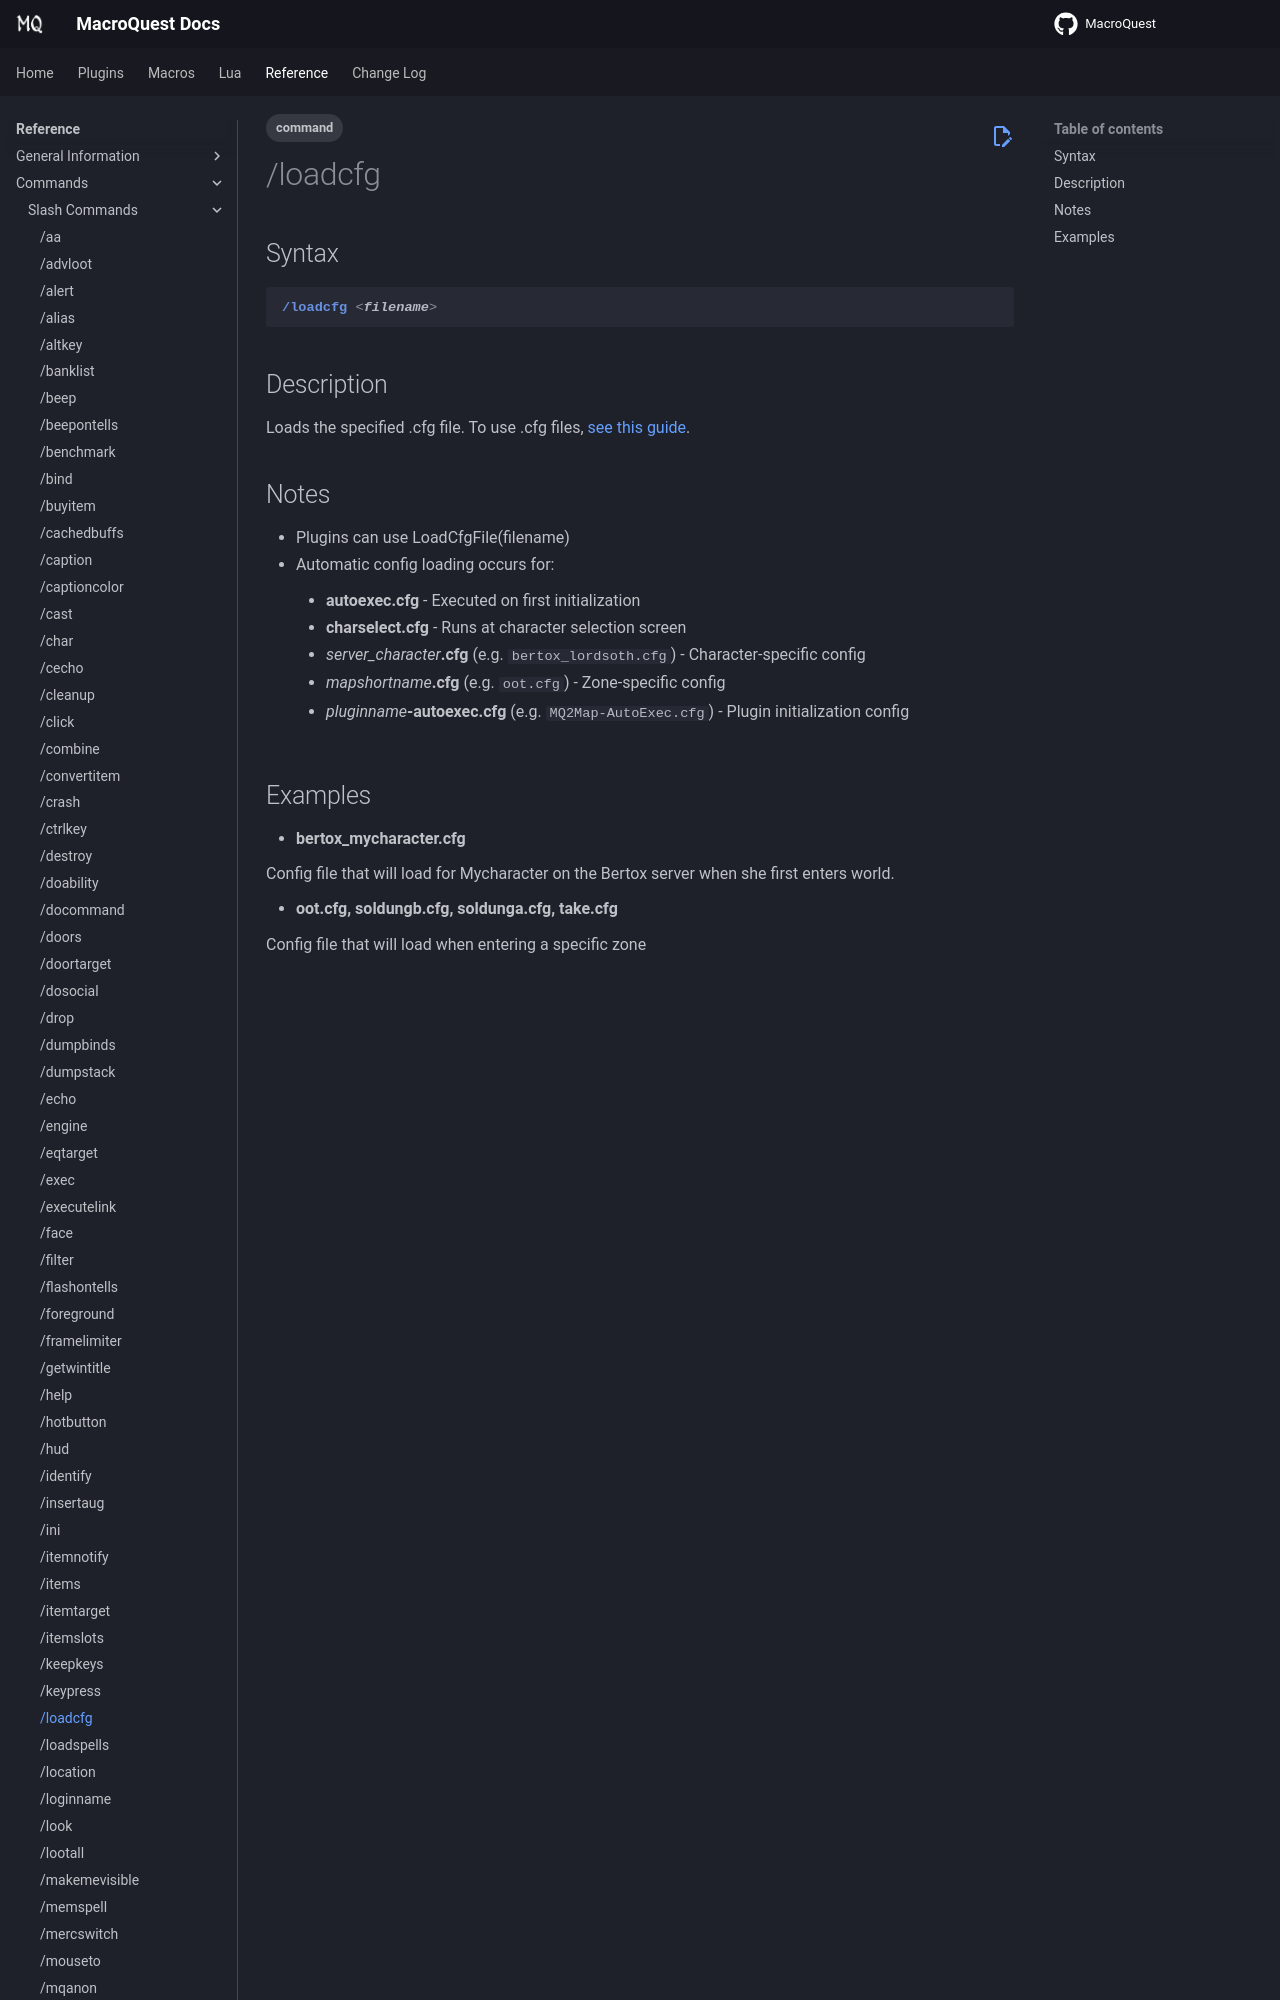

repository: macroquest/docs · page: reference/commands/loadcfg/index.html · generator: jekyll

---
tags:
    - command
---
# /loadcfg

## Syntax
<!--cmd-syntax-start-->
```eqcommand
/loadcfg <filename>
```
<!--cmd-syntax-end-->

## Description
<!--cmd-desc-start-->
Loads the specified .cfg file. To use .cfg files, [see this guide](../../main/features/cfg-files.md).
<!--cmd-desc-end-->
